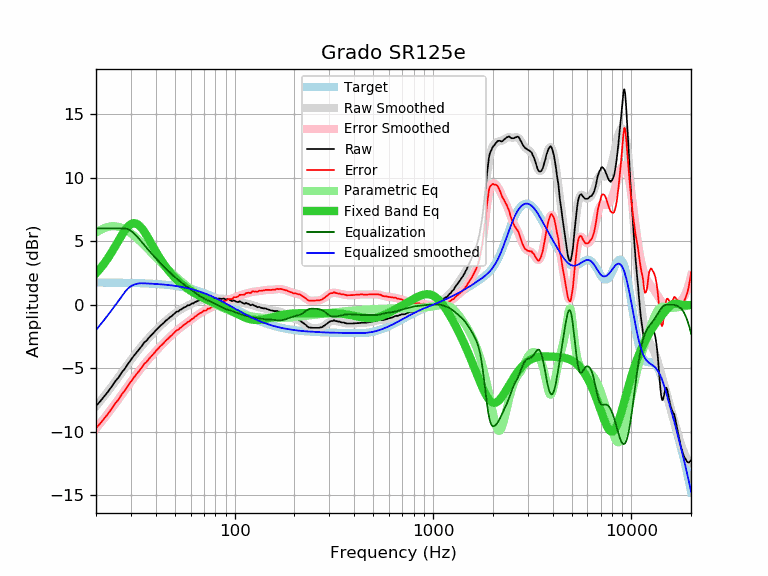

Data behind this chart, as committed beside it:
frequency, raw, error, smoothed, error_smoothed, equalization, parametric_eq, equalized_raw, equalized_smoothed, target
20, -7.97, -9.71, -7.99, -9.74, 6.00, 2.48, -1.97, -1.99, 1.74
21, -7.60, -9.34, -7.59, -9.33, 6.00, 2.84, -1.60, -1.59, 1.74
22, -7.21, -8.95, -7.19, -8.93, 6.00, 3.24, -1.21, -1.19, 1.74
23, -6.84, -8.58, -6.80, -8.54, 6.00, 3.67, -0.84, -0.80, 1.74
24, -6.44, -8.17, -6.42, -8.16, 6.00, 4.13, -0.44, -0.42, 1.74
25, -6.03, -7.76, -6.05, -7.78, 6.00, 4.59, -0.03, -0.05, 1.73
26, -5.72, -7.45, -5.69, -7.42, 6.00, 5.05, 0.28, 0.31, 1.73
27, -5.31, -7.03, -5.33, -7.06, 6.00, 5.48, 0.69, 0.67, 1.73
28, -5.02, -6.74, -4.99, -6.71, 6.00, 5.86, 0.98, 1.01, 1.72
29, -4.65, -6.36, -4.66, -6.38, 5.94, 6.15, 1.29, 1.28, 1.72
30, -4.33, -6.04, -4.34, -6.06, 5.81, 6.34, 1.48, 1.46, 1.71
31, -4.03, -5.73, -4.04, -5.75, 5.62, 6.42, 1.59, 1.57, 1.71
32, -3.76, -5.46, -3.76, -5.46, 5.40, 6.38, 1.64, 1.64, 1.70
33, -3.51, -5.20, -3.50, -5.19, 5.17, 6.24, 1.67, 1.68, 1.70
34, -3.26, -4.95, -3.25, -4.94, 4.94, 6.02, 1.68, 1.69, 1.69
35, -2.97, -4.65, -3.01, -4.69, 4.69, 5.75, 1.73, 1.68, 1.68
36, -2.82, -4.49, -2.79, -4.47, 4.47, 5.45, 1.65, 1.67, 1.67
37, -2.59, -4.25, -2.59, -4.25, 4.25, 5.13, 1.66, 1.66, 1.66
38, -2.40, -4.05, -2.39, -4.04, 4.04, 4.81, 1.65, 1.65, 1.65
39, -2.22, -3.86, -2.20, -3.85, 3.85, 4.50, 1.63, 1.64, 1.64
40, -2.02, -3.65, -2.03, -3.66, 3.66, 4.20, 1.64, 1.63, 1.63
41, -1.86, -3.48, -1.86, -3.48, 3.48, 3.92, 1.62, 1.62, 1.62
42, -1.69, -3.30, -1.70, -3.31, 3.31, 3.65, 1.62, 1.61, 1.61
43, -1.55, -3.14, -1.54, -3.14, 3.14, 3.40, 1.59, 1.60, 1.60
44, -1.42, -3.00, -1.40, -2.98, 2.98, 3.17, 1.57, 1.58, 1.58
45, -1.25, -2.82, -1.26, -2.83, 2.83, 2.96, 1.58, 1.57, 1.57
46, -1.14, -2.69, -1.13, -2.69, 2.69, 2.76, 1.55, 1.55, 1.55
47, -1.01, -2.54, -1.01, -2.55, 2.55, 2.58, 1.54, 1.54, 1.54
48, -0.91, -2.43, -0.89, -2.41, 2.41, 2.41, 1.51, 1.52, 1.52
49, -0.79, -2.29, -0.78, -2.29, 2.29, 2.26, 1.50, 1.50, 1.50
50, -0.68, -2.16, -0.68, -2.17, 2.17, 2.11, 1.49, 1.48, 1.48
51, -0.55, -2.01, -0.59, -2.05, 2.05, 1.98, 1.50, 1.46, 1.46
52, -0.53, -1.97, -0.50, -1.94, 1.94, 1.85, 1.41, 1.44, 1.44
53, -0.41, -1.83, -0.41, -1.84, 1.84, 1.73, 1.43, 1.42, 1.42
54, -0.36, -1.76, -0.34, -1.74, 1.74, 1.62, 1.38, 1.40, 1.40
55, -0.26, -1.63, -0.27, -1.64, 1.64, 1.52, 1.38, 1.38, 1.38
56, -0.19, -1.54, -0.20, -1.55, 1.55, 1.42, 1.36, 1.35, 1.35
57, -0.15, -1.47, -0.14, -1.46, 1.46, 1.33, 1.31, 1.33, 1.33
58, -0.05, -1.35, -0.08, -1.38, 1.38, 1.25, 1.33, 1.30, 1.30
59, -0.05, -1.32, -0.02, -1.29, 1.29, 1.17, 1.24, 1.27, 1.27
60, 0.03, -1.21, 0.04, -1.21, 1.21, 1.10, 1.24, 1.24, 1.24
61, 0.10, -1.11, 0.09, -1.12, 1.12, 1.02, 1.23, 1.22, 1.22
62, 0.10, -1.08, 0.14, -1.04, 1.04, 0.96, 1.14, 1.19, 1.19
63, 0.21, -0.94, 0.20, -0.96, 0.96, 0.89, 1.17, 1.16, 1.16
64, 0.24, -0.88, 0.24, -0.88, 0.88, 0.83, 1.12, 1.12, 1.12
65, 0.29, -0.80, 0.29, -0.80, 0.80, 0.77, 1.10, 1.09, 1.09
66, 0.33, -0.73, 0.33, -0.73, 0.73, 0.72, 1.07, 1.06, 1.06
67, 0.37, -0.65, 0.36, -0.67, 0.67, 0.67, 1.04, 1.02, 1.02
68, 0.37, -0.62, 0.39, -0.60, 0.60, 0.62, 0.98, 0.99, 0.99
69, 0.41, -0.54, 0.41, -0.55, 0.55, 0.57, 0.96, 0.95, 0.95
70, 0.46, -0.46, 0.42, -0.49, 0.49, 0.52, 0.96, 0.92, 0.92
71, 0.42, -0.46, 0.44, -0.45, 0.45, 0.47, 0.87, 0.88, 0.88
72, 0.39, -0.45, 0.45, -0.40, 0.40, 0.43, 0.79, 0.84, 0.84
73, 0.49, -0.31, 0.45, -0.35, 0.35, 0.39, 0.85, 0.81, 0.81
74, 0.46, -0.31, 0.46, -0.31, 0.31, 0.34, 0.77, 0.77, 0.77
75, 0.43, -0.30, 0.47, -0.26, 0.26, 0.30, 0.70, 0.73, 0.73
76, 0.48, -0.21, 0.47, -0.22, 0.22, 0.26, 0.70, 0.69, 0.69
77, 0.49, -0.16, 0.48, -0.17, 0.17, 0.22, 0.67, 0.65, 0.65
78, 0.46, -0.15, 0.48, -0.13, 0.13, 0.18, 0.59, 0.61, 0.61
79, 0.49, -0.08, 0.48, -0.09, 0.09, 0.14, 0.58, 0.57, 0.57
... 553 more rows
